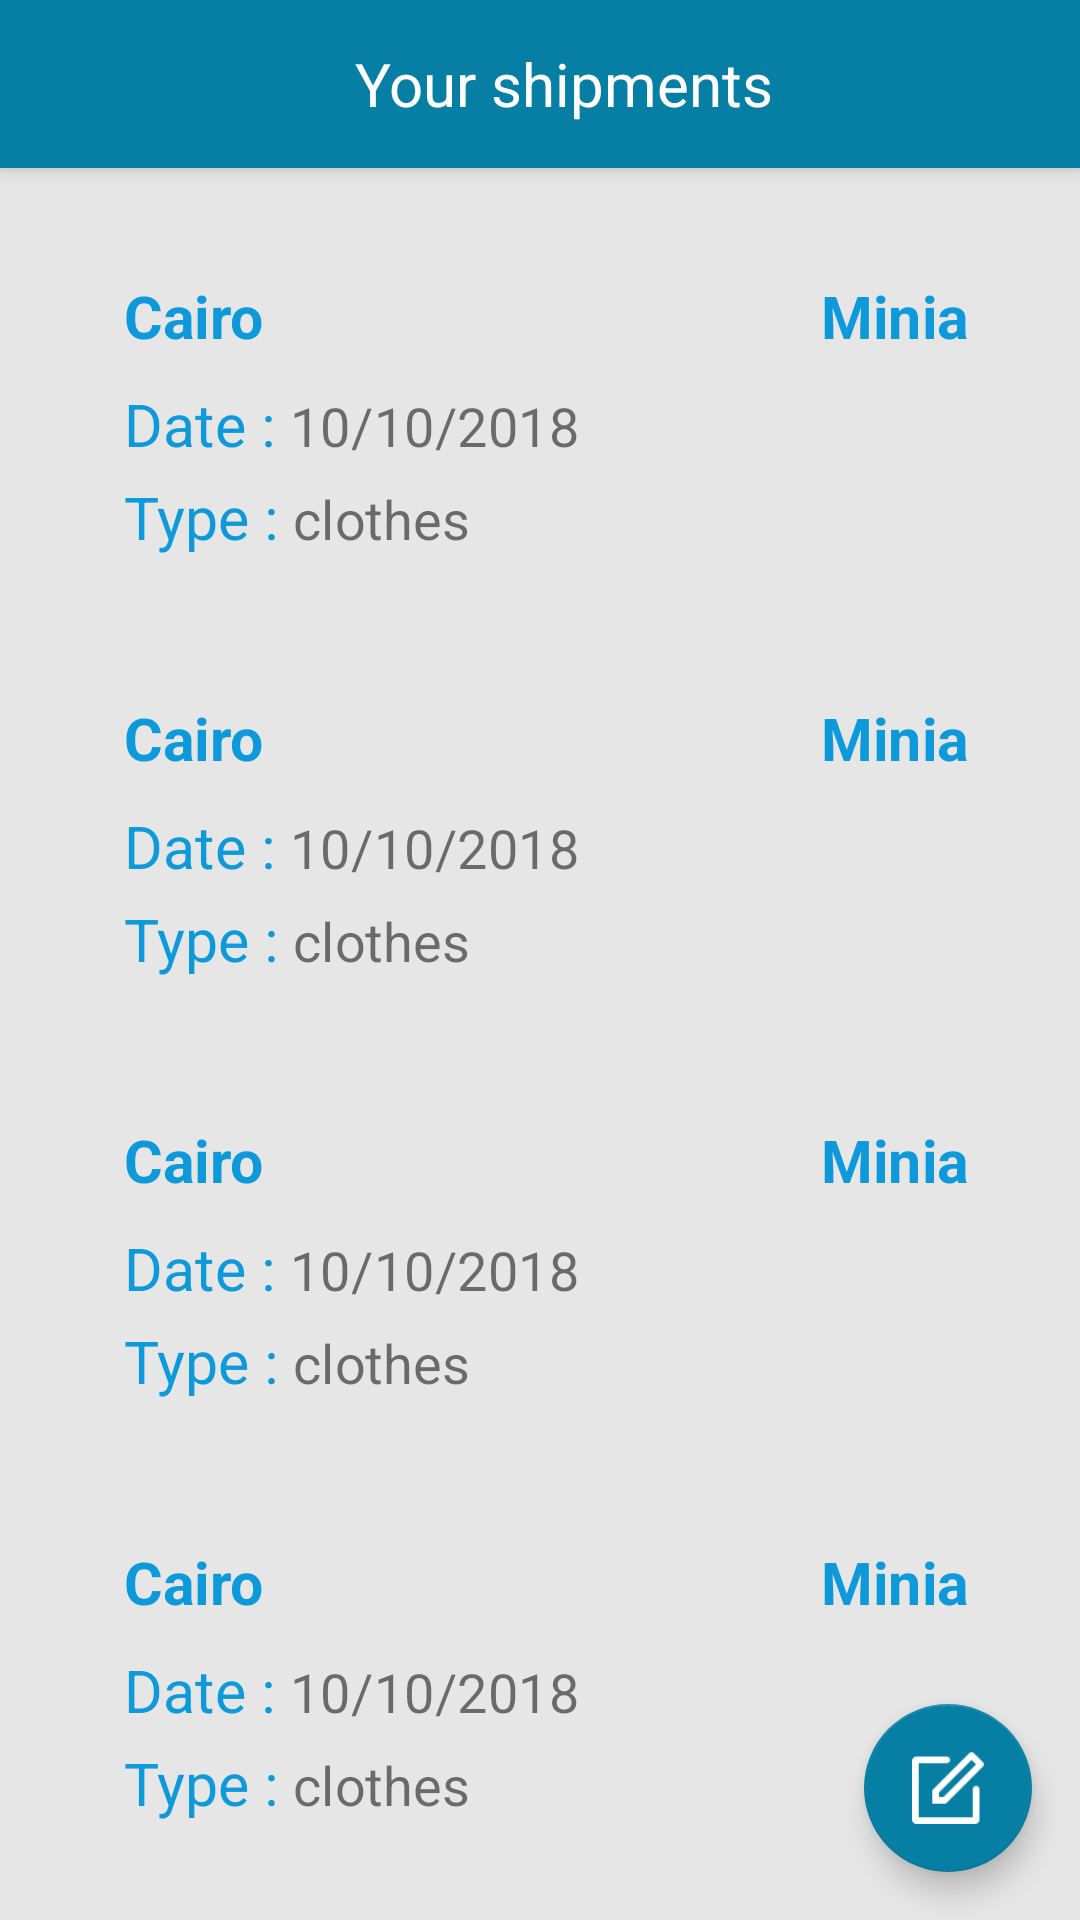

Write the Android layout XML for this screen, with the resource values it uses.
<!-- AndroidManifest.xml: application theme AppTheme -->
<!-- res/layout/activity_shipments.xml -->
<?xml version="1.0" encoding="utf-8"?>
<LinearLayout xmlns:app="http://schemas.android.com/apk/res-auto"
    xmlns:tools="http://schemas.android.com/tools"
    xmlns:android="http://schemas.android.com/apk/res/android"
    android:layout_width="match_parent"
    android:layout_height="match_parent"
    android:background="#e6e6e6"
    android:orientation="vertical"
    >
    <android.support.design.widget.CoordinatorLayout
        xmlns:android="http://schemas.android.com/apk/res/android"
        android:layout_width="match_parent"
        android:layout_height="match_parent"
        android:orientation="vertical"
        >

        <android.support.design.widget.AppBarLayout
            android:layout_width="match_parent"
            android:layout_height="wrap_content"
            android:theme="@style/AppTheme.AppBarOverlay">

            <android.support.v7.widget.Toolbar
                android:id="@+id/toolbar"
                android:layout_width="match_parent"
                android:layout_height="wrap_content"
                android:title=""
                android:background="#077FA4"
                app:popupTheme="@style/AppTheme.PopupOverlay"
                android:weightSum="1">

                <TextView
                    android:layout_width="match_parent"
                    android:layout_height="wrap_content"
                    android:text="Your shipments"
                    android:textColor="#ffff"
                    android:gravity="center"
                    android:textSize="20dp"

                    />
            </android.support.v7.widget.Toolbar>

        </android.support.design.widget.AppBarLayout>


        <LinearLayout xmlns:android="http://schemas.android.com/apk/res/android"
            xmlns:app="http://schemas.android.com/apk/res-auto"
            xmlns:tools="http://schemas.android.com/tools"
            android:layout_width="match_parent"
            android:layout_height="match_parent"
            android:orientation="vertical"
            app:layout_behavior="@string/appbar_scrolling_view_behavior"


            >
            <RelativeLayout
                android:layout_width="match_parent"
                android:layout_height="0dp"
                android:layout_weight="5"
                android:layout_marginTop="10dp"
                >
                <ScrollView
                    android:layout_width="match_parent"
                    android:layout_height="match_parent">


                <LinearLayout
                    android:layout_width="match_parent"
                    android:layout_height="match_parent"
                    android:orientation="vertical"
                    >
                    <include layout="@layout/shipments_item"/>
                    <include layout="@layout/shipments_item"/>
                    <include layout="@layout/shipments_item"/>

                    <include layout="@layout/shipments_item"/>


                </LinearLayout>
                </ScrollView>

                <TextView
                    android:layout_width="wrap_content"
                    android:layout_height="wrap_content"
                    android:layout_centerInParent="true"
                    android:id="@+id/emptyview_sh"
                    android:visibility="gone"
                    android:layout_gravity="center_vertical"
                    tools:layout_editor_absoluteY="0dp"
                    tools:layout_editor_absoluteX="0dp" />
                <android.support.design.widget.FloatingActionButton
                    android:id="@+id/fab_sh"
                    android:layout_alignParentBottom="true"
                    android:layout_alignParentEnd="true"
                    android:layout_width="wrap_content"
                    android:layout_height="81dp"
                    app:backgroundTint="#077FA4"
                    app:elevation="6dp"
                    android:layout_gravity="bottom|end"
                    android:layout_margin="@dimen/fab_margin"
                    app:srcCompat="@drawable/tes" />
            </RelativeLayout>



        </LinearLayout>



    </android.support.design.widget.CoordinatorLayout>
</LinearLayout>
<!-- res/layout/shipments_item.xml (included above) -->
<?xml version="1.0" encoding="utf-8"?>
<LinearLayout xmlns:android="http://schemas.android.com/apk/res/android"
    xmlns:tools="http://schemas.android.com/tools"
    android:layout_width="match_parent"
    android:layout_height="wrap_content"
    android:orientation="vertical"
    android:background="@drawable/buttomwhite"
    android:padding="16dp"
    android:scaleX=".9"
    android:scaleY=".9"
    android:layoutDirection="ltr"
    >
    <LinearLayout
        android:layout_width="match_parent"
        android:layout_height="wrap_content"
        android:orientation="horizontal"
        android:paddingLeft="10dp"
        >
        <TextView
            android:id="@+id/from"
            android:layout_width="0dp"
            android:layout_weight="2"
            android:layout_height="wrap_content"
            android:gravity="left"
            android:paddingTop="5dp"
            android:text="Cairo "
            android:textStyle="bold"
            android:textColor="#0e99da"
            android:textSize="22dp" />
        <ImageView
            android:id="@+id/photo"
            android:layout_width="0dp"
            android:layout_height="40dp"
            android:layout_weight=".6"
            android:adjustViewBounds="true"
            android:elevation="4dp"
            android:scaleType="fitXY"
            android:src="@drawable/b2" />
        <TextView
            android:id="@+id/to"
            android:layout_width="0dp"
            android:layout_height="wrap_content"
            android:layout_weight="2"
            android:paddingTop="5dp"
            android:layout_gravity="right"
            android:gravity="right"
            android:text="Minia "
            android:textStyle="bold"
            android:textColor="#0e99da"
            android:textSize="22dp" />
    </LinearLayout>
    <LinearLayout
        android:layout_width="match_parent"
        android:layout_height="wrap_content"
        android:orientation="horizontal"
        android:paddingLeft="10dp"
        >
        <TextView
            android:layout_width="wrap_content"
            android:layout_height="wrap_content"
            android:paddingTop="5dp"
            android:gravity="right"
            android:text="Date : "
            android:textColor="#0e99da"
            android:textSize="22dp" />
        <TextView
            android:layout_width="wrap_content"
            android:layout_height="wrap_content"
            android:paddingTop="5dp"
            android:gravity="right"
            android:text="10/10/2018 "
            android:textSize="20dp" />
    </LinearLayout>
    <LinearLayout
        android:layout_width="match_parent"
        android:layout_height="wrap_content"
        android:orientation="horizontal"
        android:paddingLeft="10dp"
        >
        <TextView
            android:layout_width="wrap_content"
            android:layout_height="wrap_content"
            android:paddingTop="5dp"
            android:gravity="left"
            android:text="Type : "
            android:textColor="#0e99da"
            android:textSize="22dp" />
        <TextView
            android:layout_width="wrap_content"
            android:layout_height="wrap_content"
            android:paddingTop="5dp"
            android:gravity="left"
            android:text="clothes "

            android:textSize="20dp" />
    </LinearLayout>
</LinearLayout>
<!-- resources referenced by this layout -->
<resources>
  <dimen name="fab_margin">16dp</dimen>
  <!-- drawable tes: png bitmap (drawable, 675 bytes) -->
  <style name="AppTheme.AppBarOverlay" parent="ThemeOverlay.AppCompat.Dark.ActionBar" />
  <style name="AppTheme.PopupOverlay" parent="ThemeOverlay.AppCompat.Light" />
  <style name="AppTheme" parent="Theme.AppCompat.Light.DarkActionBar">
          
          <item name="colorPrimary">@color/colorPrimary</item>
          <item name="colorPrimaryDark">@color/colorPrimaryDark</item>
          <item name="colorAccent">@color/colorAccent</item>
  
      </style>
  <color name="colorPrimary">#077FA4</color>
  <color name="colorPrimaryDark">#077FA4</color>
  <color name="colorAccent">#FF4081</color>
</resources>
